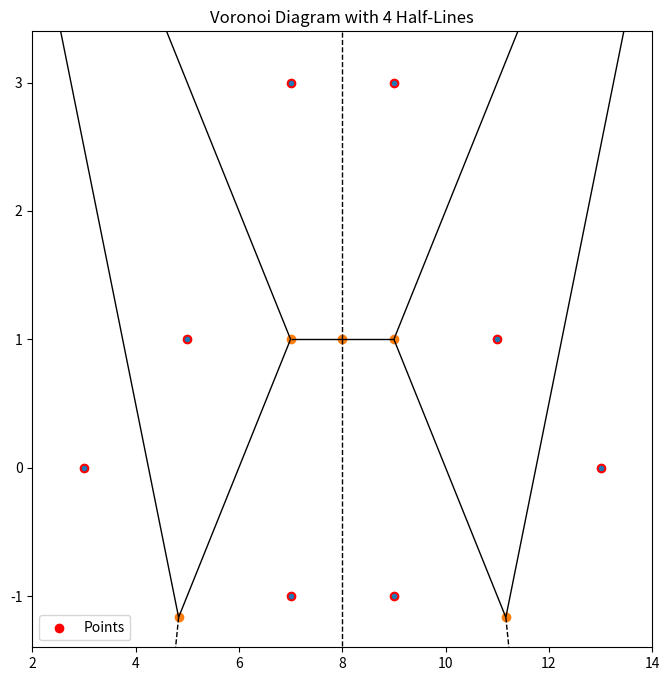

Reproduce this figure in Python.
import numpy as np
import matplotlib.pyplot as plt
from scipy.spatial import Voronoi, voronoi_plot_2d


points = np.array([
    [5, 1], [7, -1], [9, -1], [7, 3], [11, 1], [9, 3],  # A1 to A6
    [3, 0], [13, 0]  # A7, A8
])


vor = Voronoi(points)


fig, ax = plt.subplots(figsize=(8, 8))
voronoi_plot_2d(vor, ax=ax)
ax.scatter(points[:, 0], points[:, 1], color='red', label='Points')
ax.set_title("Voronoi Diagram with 4 Half-Lines")
ax.legend()
plt.show()
